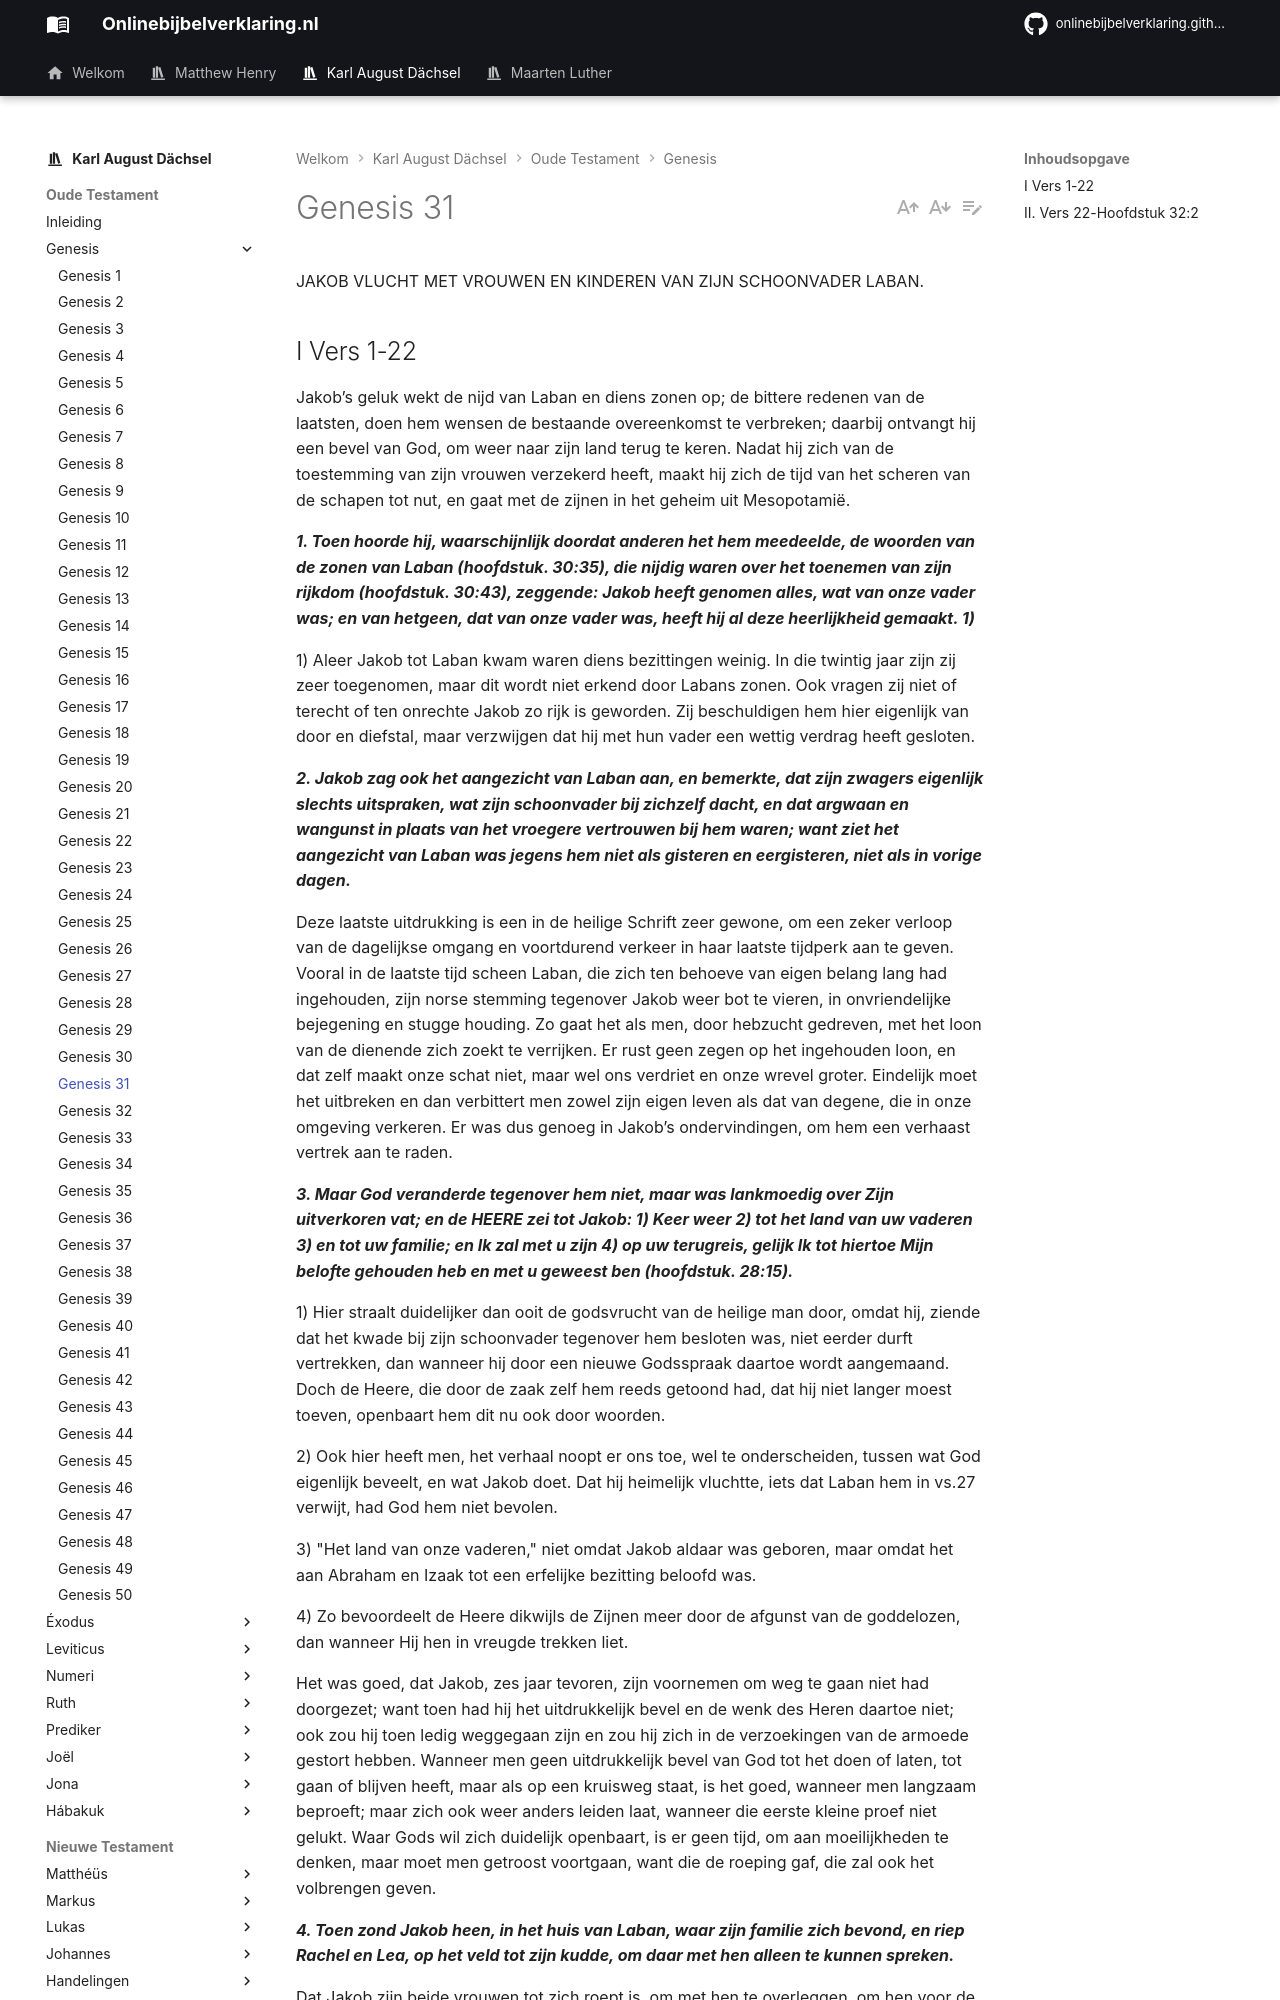

repository: onlinebijbelverklaring/dev-preview · page: karlaugustdachsel/Genesis/Genesis31/index.html · generator: mkdocs

JAKOB VLUCHT MET VROUWEN EN KINDEREN VAN ZIJN SCHOONVADER LABAN.

## I Vers 1-22
Jakob’s geluk wekt de nijd van Laban en diens zonen op; de bittere redenen van de laatsten, doen hem wensen de bestaande overeenkomst te verbreken; daarbij ontvangt hij een bevel van God, om weer naar zijn land terug te keren. Nadat hij zich van de toestemming van zijn vrouwen verzekerd heeft, maakt hij zich de tijd van het scheren van de schapen tot nut, en gaat met de zijnen in het geheim uit Mesopotamië.

***1. Toen hoorde hij, waarschijnlijk doordat anderen het hem meedeelde, de woorden van de zonen van Laban (hoofdstuk. 30:35), die nijdig waren over het toenemen van zijn rijkdom (hoofdstuk. 30:43), zeggende: Jakob heeft genomen alles, wat van onze vader was; en van hetgeen, dat van onze vader was, heeft hij al deze heerlijkheid gemaakt. 1)***

1) Aleer Jakob tot Laban kwam waren diens bezittingen weinig. In die twintig jaar zijn zij zeer toegenomen, maar dit wordt niet erkend door Labans zonen. Ook vragen zij niet of terecht of ten onrechte Jakob zo rijk is geworden. Zij beschuldigen hem hier eigenlijk van door en diefstal, maar verzwijgen dat hij met hun vader een wettig verdrag heeft gesloten.

***2. Jakob zag ook het aangezicht van Laban aan, en bemerkte, dat zijn zwagers eigenlijk slechts uitspraken, wat zijn schoonvader bij zichzelf dacht, en dat argwaan en wangunst in plaats van het vroegere vertrouwen bij hem waren; want ziet het aangezicht van Laban was jegens hem niet als gisteren en eergisteren, niet als in vorige dagen.***

Deze laatste uitdrukking is een in de heilige Schrift zeer gewone, om een zeker verloop van de dagelijkse omgang en voortdurend verkeer in haar laatste tijdperk aan te geven. Vooral in de laatste tijd scheen Laban, die zich ten behoeve van eigen belang lang had ingehouden, zijn norse stemming tegenover Jakob weer bot te vieren, in onvriendelijke bejegening en stugge houding. Zo gaat het als men, door hebzucht gedreven, met het loon van de dienende zich zoekt te verrijken. Er rust geen zegen op het ingehouden loon, en dat zelf maakt onze schat niet, maar wel ons verdriet en onze wrevel groter. Eindelijk moet het uitbreken en dan verbittert men zowel zijn eigen leven als dat van degene, die in onze omgeving verkeren. Er was dus genoeg in Jakob’s ondervindingen, om hem een verhaast vertrek aan te raden.

***3. Maar God veranderde tegenover hem niet, maar was lankmoedig over Zijn uitverkoren vat; en de HEERE zei tot Jakob: 1) Keer weer 2) tot het land van uw vaderen 3) en tot uw familie; en Ik zal met u zijn 4) op uw terugreis, gelijk Ik tot hiertoe Mijn belofte gehouden heb en met u geweest ben (hoofdstuk. 28:15).***

1) Hier straalt duidelijker dan ooit de godsvrucht van de heilige man door, omdat hij, ziende dat het kwade bij zijn schoonvader tegenover hem besloten was, niet eerder durft vertrekken, dan wanneer hij door een nieuwe Godsspraak daartoe wordt aangemaand. Doch de Heere, die door de zaak zelf hem reeds getoond had, dat hij niet langer moest toeven, openbaart hem dit nu ook door woorden.

2) Ook hier heeft men, het verhaal noopt er ons toe, wel te onderscheiden, tussen wat God eigenlijk beveelt, en wat Jakob doet. Dat hij heimelijk vluchtte, iets dat Laban hem in vs.27 verwijt, had God hem niet bevolen.

3) "Het land van onze vaderen," niet omdat Jakob aldaar was geboren, maar omdat het aan Abraham en Izaak tot een erfelijke bezitting beloofd was.

4) Zo bevoordeelt de Heere dikwijls de Zijnen meer door de afgunst van de goddelozen, dan wanneer Hij hen in vreugde trekken liet.

Het was goed, dat Jakob, zes jaar tevoren, zijn voornemen om weg te gaan niet had doorgezet; want toen had hij het uitdrukkelijk bevel en de wenk des Heren daartoe niet; ook zou hij toen ledig weggegaan zijn en zou hij zich in de verzoekingen van de armoede gestort hebben. Wanneer men geen uitdrukkelijk bevel van God tot het doen of laten, tot gaan of blijven heeft, maar als op een kruisweg staat, is het goed, wanneer men langzaam beproeft; maar zich ook weer anders leiden laat, wanneer die eerste kleine proef niet gelukt. Waar Gods wil zich duidelijk openbaart, is er geen tijd, om aan moeilijkheden te denken, maar moet men getroost voortgaan, want die de roeping gaf, die zal ook het volbrengen geven.

***4. Toen zond Jakob heen, in het huis van Laban, waar zijn familie zich bevond, en riep Rachel en Lea, op het veld tot zijn kudde, om daar met hen alleen te kunnen spreken.***

Dat Jakob zijn beide vrouwen tot zich roept is, om met hen te overleggen, om hen voor de keuze te plaatsen, met hem te gaan of hier te blijven. Hij, voor zichzelf, is beslist. Hij zal heengaan, maar hij heeft ook graag, dat zijn vrouwen hem vrijwillig volgen.
